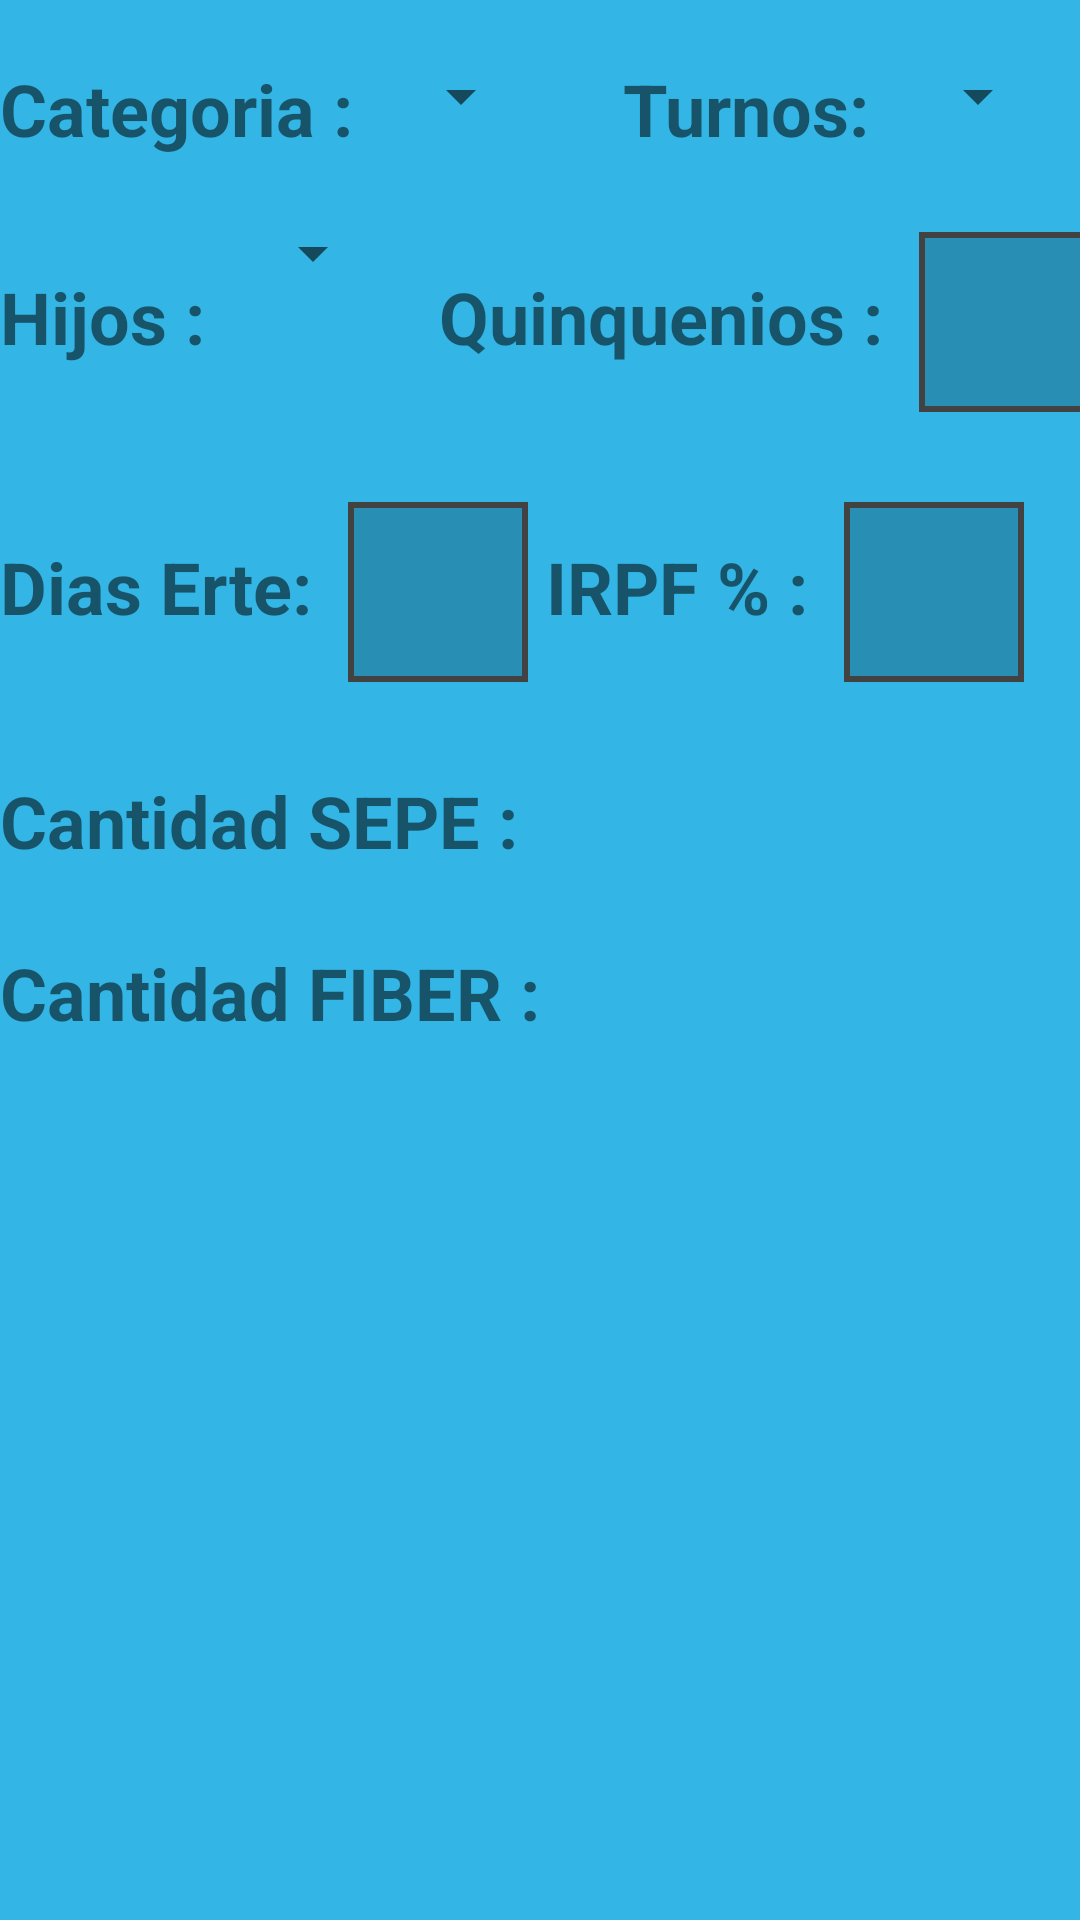

Produce the Android XML layout that renders to this screen, including the resource entries it uses.
<!-- AndroidManifest.xml: application theme AppTheme -->
<!-- res/layout/fragment_normal.xml -->
<?xml version="1.0" encoding="utf-8"?>
<FrameLayout xmlns:android="http://schemas.android.com/apk/res/android"
    xmlns:tools="http://schemas.android.com/tools"
    android:layout_width="match_parent"
    android:layout_height="match_parent"
    android:background="@android:color/holo_blue_light"
    tools:context=".fragments.FragmentNormal">

    
    <LinearLayout
        android:layout_width="match_parent"
        android:layout_height="match_parent"
        android:orientation="vertical"
        >
    <LinearLayout
        android:layout_width="match_parent"
        android:layout_height="wrap_content"
        android:orientation="horizontal"
        android:layout_marginTop="20dp"
                >

        <TextView
            android:id="@+id/textGrupo"
            android:layout_width="wrap_content"
            android:layout_height="wrap_content"
            android:text="Categoria :  "
            android:textSize="24sp"
            android:textStyle="bold" />

        <Spinner
            android:id="@+id/spinnerGrupo"
            android:layout_width="wrap_content"
            android:layout_height="wrap_content">

        </Spinner>
        <TextView
            android:id="@+id/textTurnos"
            android:layout_width="wrap_content"
            android:layout_height="wrap_content"
            android:text="     Turnos:  "
            android:textSize="24sp"
            android:textStyle="bold" />
        <Spinner
            android:id="@+id/spinnerTurnos"
            android:layout_width="wrap_content"
            android:layout_height="wrap_content">

        </Spinner>

    </LinearLayout>

        <LinearLayout
            android:layout_width="match_parent"
            android:layout_height="wrap_content"
            android:orientation="horizontal"
            android:layout_marginTop="20dp"

            >

            <TextView
                android:layout_marginTop="5dp"
                android:layout_marginBottom="20dp"
                android:id="@+id/textHijos"
                android:layout_width="wrap_content"
                android:layout_height="wrap_content"
                android:text="Hijos :  "
                android:textSize="24sp"
                android:textStyle="bold" />

            <Spinner

                android:id="@+id/spinnerHijos"
                android:layout_width="wrap_content"
                android:layout_height="wrap_content"

                >

            </Spinner>

            <TextView
                android:id="@+id/textQuinquenios"
                android:layout_marginTop="5dp"
                android:layout_marginBottom="20dp"
                android:layout_width="wrap_content"
                android:layout_height="wrap_content"
                android:text="   Quinquenios :  "
                android:textSize="24sp"
                android:textStyle="bold" />

            <EditText
                android:id="@+id/editQuinquenios"
                style="@style/Widget.MaterialComponents.TextInputEditText.FilledBox"
                android:layout_width="60dp"
                android:layout_height="60dp"
                android:layout_marginTop="5dp"
                android:layout_marginBottom="5dp"
                android:background="@drawable/edit_borde"
                android:digits="1234567"
                android:duplicateParentState="false"
                android:gravity="center"
                android:inputType="numberSigned"
                android:layerType="hardware"
                android:maxLength="1"
                android:maxLines="1"
                android:paddingTop="10dp"

                android:paddingBottom="10dp"
                android:textColor="#8A2424"
                android:textSize="20dp"
                android:textStyle="bold" />
        </LinearLayout>
    <LinearLayout
        android:layout_width="match_parent"
        android:layout_height="wrap_content"
        android:orientation="horizontal"
        android:layout_marginTop="20dp"

        >
        <TextView
            android:id="@+id/textDias"
            android:layout_marginTop="5dp"
            android:layout_marginBottom="20dp"
            android:layout_width="wrap_content"
            android:layout_height="wrap_content"
            android:text="Dias Erte:  "
            android:textSize="24sp"
            android:textStyle="bold" />

        <EditText
            android:id="@+id/editDias"
            style="@style/Widget.MaterialComponents.TextInputEditText.FilledBox"
            android:layout_width="60dp"
            android:layout_height="60dp"
            android:layout_marginTop="5dp"
            android:layout_marginBottom="5dp"
            android:background="@drawable/edit_borde"
            android:digits="1234567890"
            android:duplicateParentState="false"
            android:gravity="center"
            android:inputType="numberSigned"
            android:layerType="hardware"
            android:maxLength="2"
            android:maxLines="1"
            android:paddingTop="10dp"

            android:paddingBottom="10dp"
            android:textColor="#8A2424"
            android:textSize="20dp"
            android:textStyle="bold" />
        <TextView
            android:id="@+id/textIrpf"
            android:layout_marginTop="5dp"
            android:layout_marginBottom="20dp"
            android:layout_width="wrap_content"
            android:layout_height="wrap_content"
            android:text=" IRPF % :  "
            android:textSize="24sp"
            android:textStyle="bold" />

        <EditText
            android:id="@+id/editirpf"
            style="@style/Widget.MaterialComponents.TextInputEditText.FilledBox"
            android:layout_width="60dp"
            android:layout_height="60dp"
            android:layout_marginTop="5dp"
            android:layout_marginBottom="5dp"
            android:background="@drawable/edit_borde"
            android:digits="1234567890"
            android:duplicateParentState="false"
            android:gravity="center"
            android:inputType="numberSigned"
            android:layerType="hardware"
            android:maxLength="2"
            android:maxLines="1"
            android:paddingTop="10dp"

            android:paddingBottom="10dp"
            android:textColor="#8A2424"
            android:textSize="20dp"
            android:textStyle="bold" />

    </LinearLayout>

        <LinearLayout
            android:layout_width="match_parent"
            android:layout_height="match_parent"
            android:orientation="vertical"
            android:layout_marginTop="20dp">
            <TextView
            android:id="@+id/textSepe"
            android:layout_marginTop="5dp"
            android:layout_marginBottom="20dp"
            android:layout_width="wrap_content"
            android:layout_height="wrap_content"
            android:text="Cantidad SEPE :  "
            android:textSize="24sp"
            android:textStyle="bold" />
            <TextView
                android:id="@+id/textFiber"
                android:layout_marginTop="5dp"
                android:layout_marginBottom="20dp"
                android:layout_width="wrap_content"
                android:layout_height="wrap_content"
                android:text="Cantidad FIBER :  "
                android:textSize="24sp"
                android:textStyle="bold" />
        </LinearLayout>


    </LinearLayout>


</FrameLayout>
<!-- resources referenced by this layout -->
<resources>
  <!-- drawable edit_borde (drawable) -->
  <?xml version="1.0" encoding="utf-8"?>
  <shape xmlns:android="http://schemas.android.com/apk/res/android"
      android:shape="rectangle"
      android:tintMode="screen">
      <stroke
  
          android:width="2dp"
          android:color="@color/cardview_dark_background" />
  
      <solid
  
          android:color="@color/cardview_shadow_start_color"
          android:paddingLeft="10dp"
          android:paddingTop="20dp"/>
      <padding
          android:left="10dp"
          android:top="10dp"
          android:right="10dp"
          android:bottom="20dp" />
  
  
  </shape>
  <style name="AppTheme" parent="Theme.AppCompat.Light.DarkActionBar">
          
          <item name="colorPrimary">@color/colorPrimary</item>
          <item name="colorPrimaryDark">@color/colorPrimaryDark</item>
          <item name="colorAccent">@color/colorAccent</item>
      </style>
  <!-- not gathered from this repository: default colours our renderer supplied (Android Studio template values) -->
  <color name="colorPrimary">#FF6200EE</color>
  <color name="colorPrimaryDark">#FF3700B3</color>
  <color name="colorAccent">#FF03DAC5</color>
</resources>
